Image classification data set "dataset" (Lynn12378/DesignThinking on GitHub). Class labels (4): else, paper, rock, scissors.

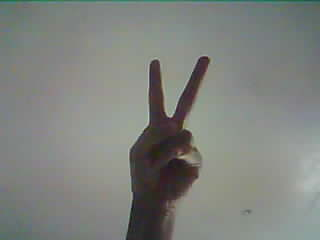
Label: scissors

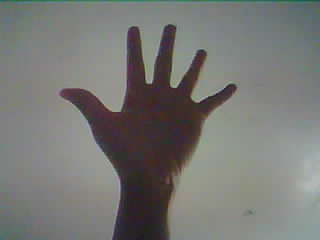
Label: paper

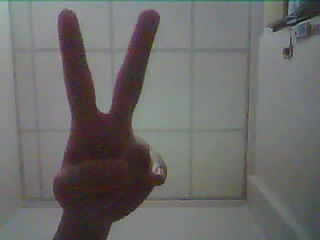
Label: scissors

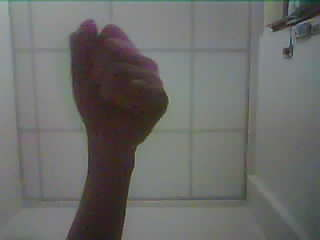
Label: rock

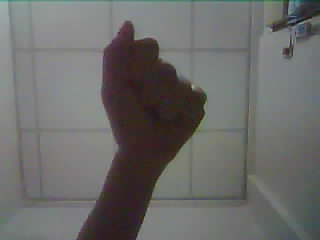
Label: rock

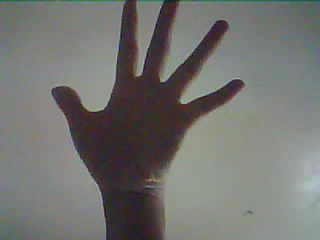
Label: paper
